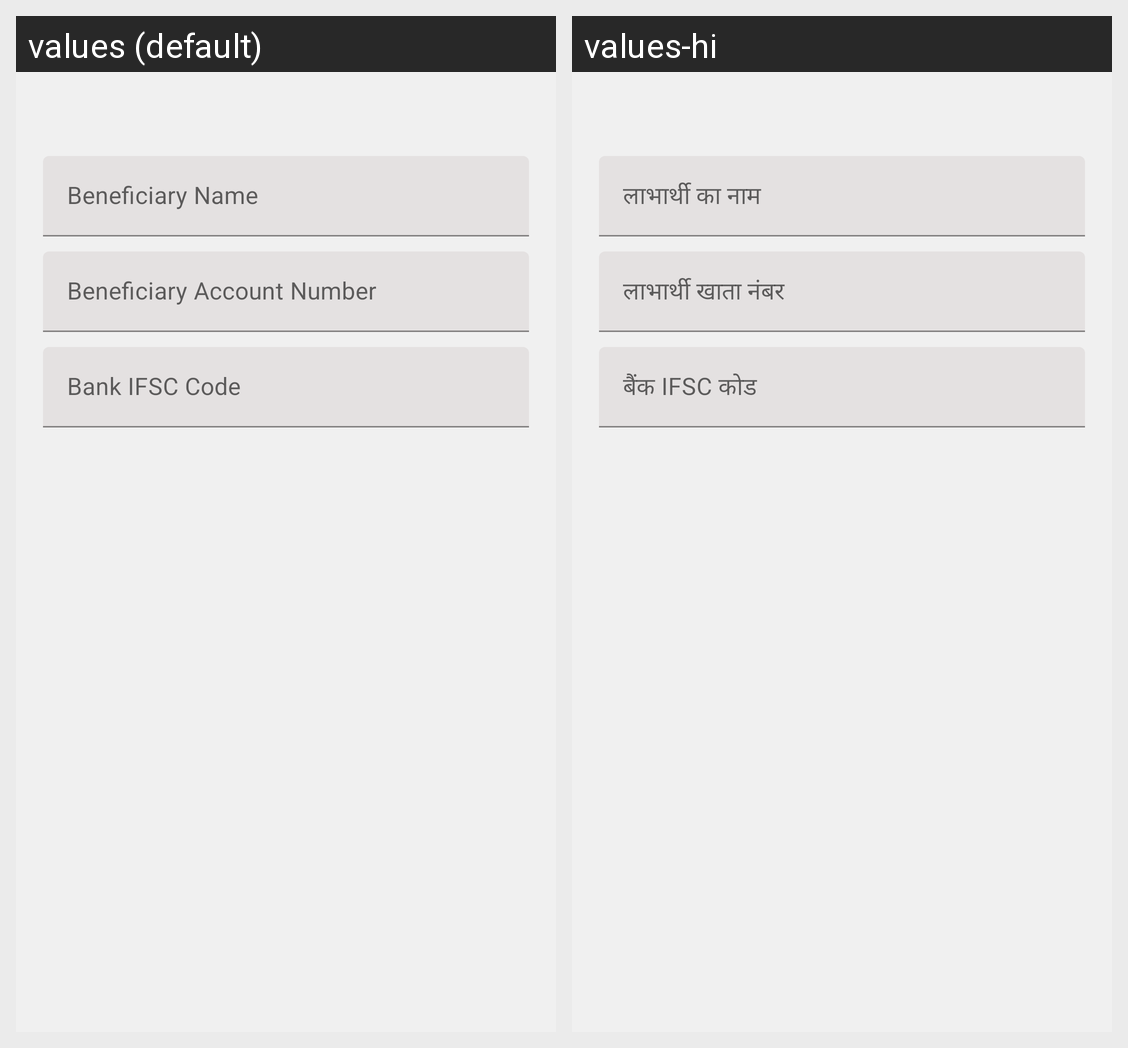

This grid shows one Android layout under two languages. Give, for every string resource on the screen, its name, the default text and each shown locale's text.
Android screen res/layout/activity_bank_details.xml rendered under 2 locales, left to right: values (default), values-hi. Device: Nexus 5 (rendered at 1080×1920; each locale shown at half size, 540×960, under a caption strip naming it); theme AppTheme.
Strings drawn on this screen, with the default value and each locale's value (text and hints the layout hard-codes, and strings that could not be matched under every locale, appear in the picture but are not listed):

beneficiary_name
  values: Beneficiary Name
  values-hi: लाभार्थी का नाम

beneficiary_account_number
  values: Beneficiary Account Number
  values-hi: लाभार्थी खाता नंबर

bank_ifsc_code
  values: Bank IFSC Code
  values-hi: बैंक IFSC कोड
